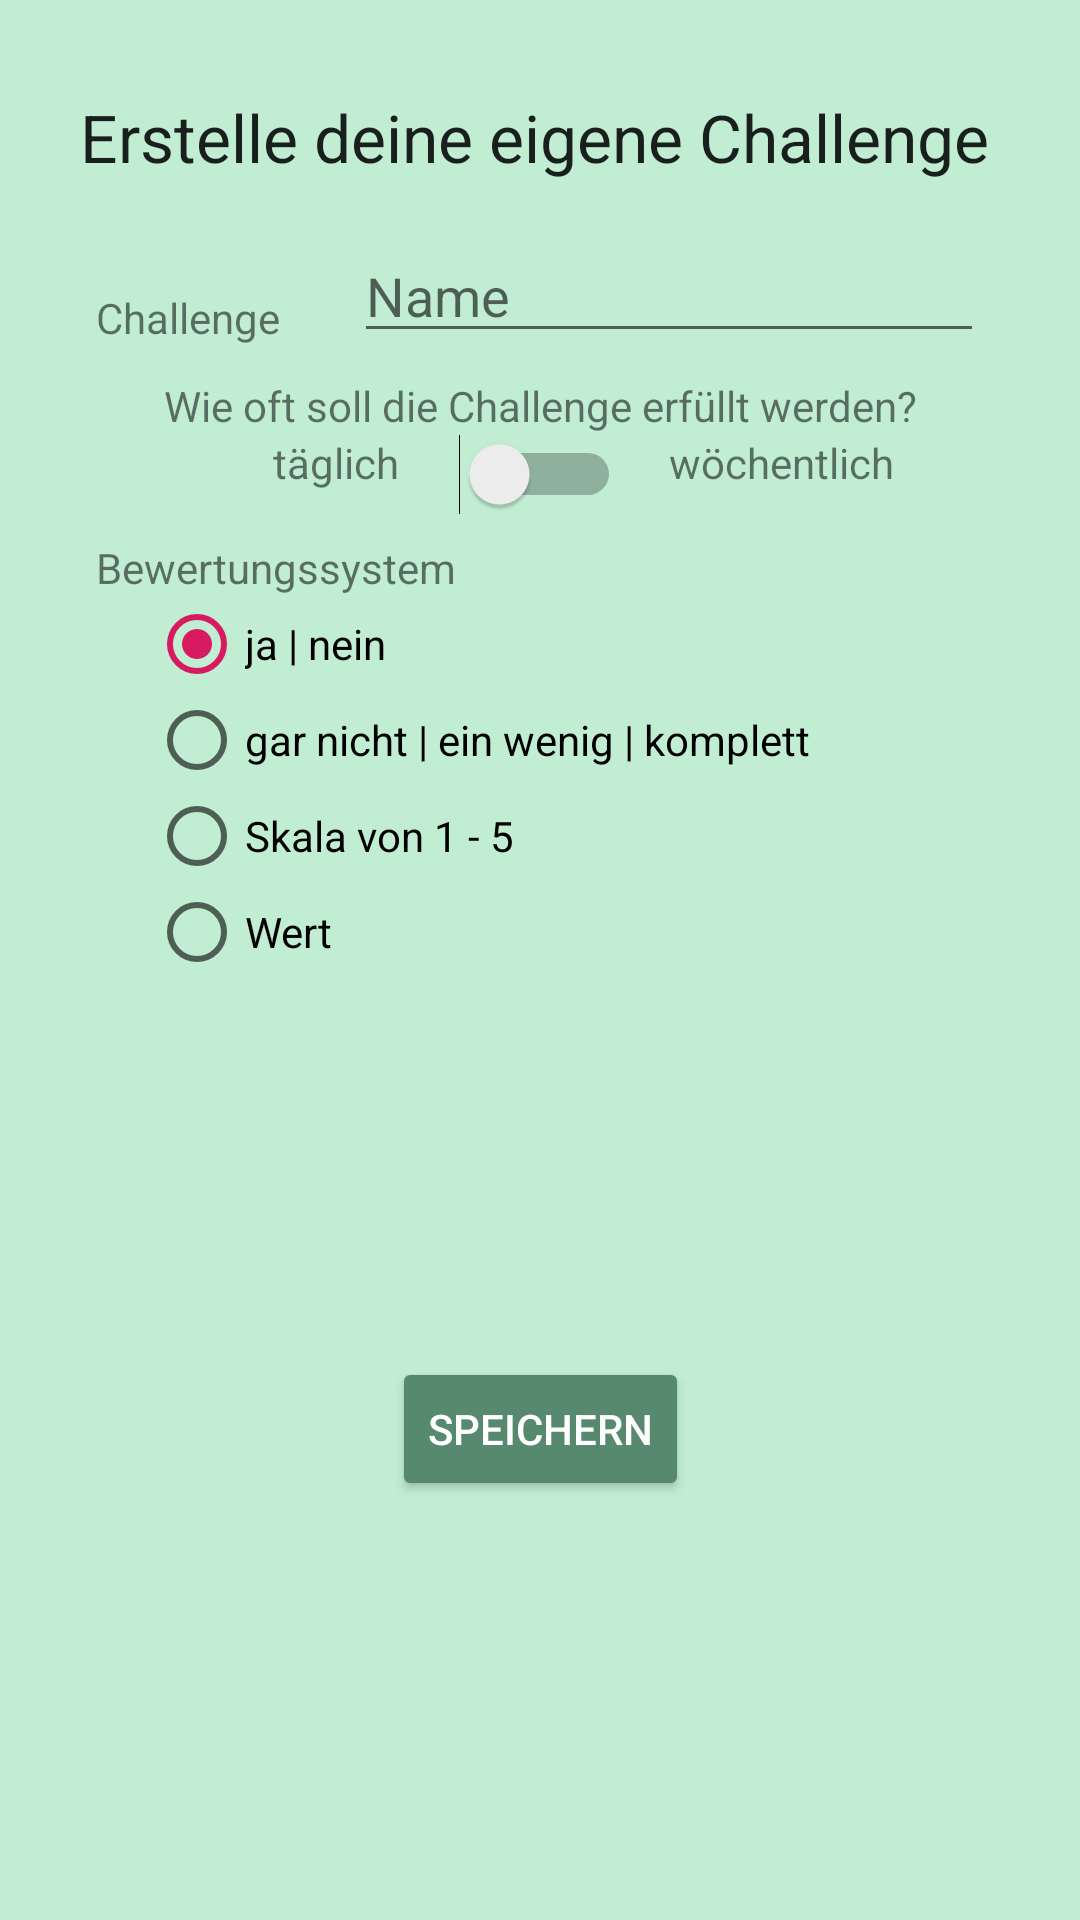

Here is an Android app screen rendered from its layout file. Give the layout XML and the strings, colors and styles it references.
<!-- AndroidManifest.xml: application theme AppTheme -->
<!-- res/layout/activity_create.xml -->
<?xml version="1.0" encoding="utf-8"?>
<androidx.constraintlayout.widget.ConstraintLayout xmlns:android="http://schemas.android.com/apk/res/android"
    xmlns:app="http://schemas.android.com/apk/res-auto"
    xmlns:tools="http://schemas.android.com/tools"
    android:layout_width="match_parent"
    android:layout_height="match_parent"
    tools:context=".CreateActivity">

    <TextView
        android:id="@+id/textView_Erstelle"
        android:layout_width="wrap_content"
        android:layout_height="wrap_content"
        android:text="@string/create_title"
        android:textAppearance="@style/TextAppearance.AppCompat.Large"
        app:layout_constraintBottom_toBottomOf="parent"
        app:layout_constraintHorizontal_bias="0.47"
        app:layout_constraintLeft_toLeftOf="parent"
        app:layout_constraintRight_toRightOf="parent"
        app:layout_constraintTop_toTopOf="parent"
        app:layout_constraintVertical_bias="0.051" />

    <EditText
        android:id="@+id/editText_Challenge"
        android:layout_width="wrap_content"
        android:layout_height="wrap_content"
        android:layout_marginEnd="32dp"
        android:ems="10"
        android:hint="Name"
        android:inputType="textPersonName"
        app:layout_constraintBottom_toBottomOf="parent"
        app:layout_constraintEnd_toEndOf="parent"
        app:layout_constraintTop_toBottomOf="@+id/textView_Erstelle"
        app:layout_constraintVertical_bias="0.03" />

    <TextView
        android:id="@+id/textView_chosenChallenge"
        android:layout_width="86dp"
        android:layout_height="19dp"
        android:layout_marginTop="36dp"
        android:text="@string/create_challenge"
        app:layout_constraintEnd_toStartOf="@+id/editText_Challenge"
        app:layout_constraintHorizontal_bias="1.0"
        app:layout_constraintStart_toStartOf="parent"
        app:layout_constraintTop_toBottomOf="@+id/textView_Erstelle" />

    <TextView
        android:id="@+id/textView_TagWoche"
        android:layout_width="wrap_content"
        android:layout_height="wrap_content"
        android:layout_marginTop="8dp"
        android:text="@string/create_frequency"
        app:layout_constraintEnd_toEndOf="parent"
        app:layout_constraintStart_toStartOf="parent"
        app:layout_constraintTop_toBottomOf="@+id/editText_Challenge" />


    <TextView
        android:id="@+id/textView_Durchschnitt"
        android:layout_width="86dp"
        android:layout_height="16dp"
        android:layout_marginTop="28dp"
        android:text="@string/create_meanvalue"
        android:visibility="invisible"
        app:layout_constraintEnd_toStartOf="@+id/editText_Durchschnitt"
        app:layout_constraintHorizontal_bias="1.0"
        app:layout_constraintStart_toStartOf="parent"
        app:layout_constraintTop_toBottomOf="@+id/textView_belowmax" />

    <TextView
        android:id="@+id/textView_Maximalwert"
        android:layout_width="79dp"
        android:layout_height="17dp"
        android:layout_marginTop="20dp"
        android:text="@string/create_maximum"
        android:visibility="invisible"
        app:layout_constraintStart_toStartOf="@+id/textView_Durchschnitt"
        app:layout_constraintTop_toBottomOf="@+id/radioGroup_Skala" />

    <TextView
        android:id="@+id/textView_Bewertung"
        android:layout_width="wrap_content"
        android:layout_height="wrap_content"
        android:layout_marginStart="32dp"
        android:layout_marginTop="8dp"
        android:text="@string/create_rating"
        app:layout_constraintBottom_toBottomOf="parent"
        app:layout_constraintStart_toStartOf="parent"
        app:layout_constraintTop_toBottomOf="@+id/switch_TagWoche"
        app:layout_constraintVertical_bias="0.0" />

    <EditText
        android:id="@+id/editText_Durchschnitt"
        android:layout_width="wrap_content"
        android:layout_height="wrap_content"
        android:layout_marginEnd="32dp"
        android:ems="10"
        android:hint="Vergleichswert"
        android:inputType="number"
        android:visibility="invisible"
        app:layout_constraintEnd_toEndOf="parent"
        app:layout_constraintTop_toBottomOf="@+id/switch_maxmin" />

    <EditText
        android:id="@+id/editText_Maximum"
        android:layout_width="wrap_content"
        android:layout_height="wrap_content"
        android:editable="false"
        android:ems="6"
        android:hint="default: 100"
        android:inputType="numberDecimal"
        android:visibility="invisible"
        app:layout_constraintEnd_toStartOf="@+id/editText_Einheit"
        app:layout_constraintHorizontal_bias="1.0"
        app:layout_constraintStart_toEndOf="@+id/textView_Maximalwert"
        app:layout_constraintTop_toBottomOf="@+id/radioGroup_Skala" />

    <RadioGroup
        android:id="@+id/radioGroup_Skala"
        android:layout_width="261dp"
        android:layout_height="132dp"
        app:layout_constraintEnd_toEndOf="parent"
        app:layout_constraintStart_toStartOf="parent"
        app:layout_constraintTop_toBottomOf="@+id/textView_Bewertung">

        <RadioButton
            android:id="@+id/radioButton_janein"
            android:layout_width="wrap_content"
            android:layout_height="wrap_content"
            android:checked="true"
            android:onClick="onClick_Wert"
            android:text="@string/create_yesno"
            app:layout_constraintBottom_toBottomOf="parent"
            app:layout_constraintStart_toStartOf="@+id/radioButton_1bis3"
            app:layout_constraintTop_toBottomOf="@+id/textView_Bewertung"
            app:layout_constraintVertical_bias="0.0" />

        <RadioButton
            android:id="@+id/radioButton_1bis3"
            android:layout_width="wrap_content"
            android:layout_height="wrap_content"
            android:onClick="onClick_Wert"
            android:text="@string/create_1to3"
            app:layout_constraintBottom_toBottomOf="parent"
            app:layout_constraintEnd_toEndOf="parent"
            app:layout_constraintHorizontal_bias="0.502"
            app:layout_constraintStart_toStartOf="parent"
            app:layout_constraintTop_toBottomOf="@+id/radioButton_janein"
            app:layout_constraintVertical_bias="0.0" />

        <RadioButton
            android:id="@+id/radioButton_Skala"
            android:layout_width="wrap_content"
            android:layout_height="wrap_content"
            android:onClick="onClick_Wert"
            android:text="@string/create_1to5"
            app:layout_constraintBottom_toBottomOf="parent"
            app:layout_constraintStart_toStartOf="@+id/radioButton_1bis3"
            app:layout_constraintTop_toBottomOf="@+id/radioButton_1bis3"
            app:layout_constraintVertical_bias="0.0" />

        <RadioButton
            android:id="@+id/radioButton_Wert"
            android:layout_width="wrap_content"
            android:layout_height="wrap_content"
            android:onClick="onClick_Wert"
            android:text="@string/create_value"
            app:layout_constraintBottom_toBottomOf="parent"
            app:layout_constraintStart_toStartOf="@+id/radioButton_1bis3"
            app:layout_constraintTop_toBottomOf="@+id/radioButton_Skala"
            app:layout_constraintVertical_bias="0.0" />

    </RadioGroup>

    <Switch
        android:id="@+id/switch_TagWoche"
        android:layout_width="wrap_content"
        android:layout_height="wrap_content"
        app:layout_constraintEnd_toEndOf="parent"
        app:layout_constraintStart_toStartOf="parent"
        app:layout_constraintTop_toBottomOf="@+id/textView_TagWoche" />

    <TextView
        android:id="@+id/textView_Woche"
        android:layout_width="wrap_content"
        android:layout_height="wrap_content"
        android:layout_marginStart="16dp"
        android:text="@string/create_weekly"
        app:layout_constraintStart_toEndOf="@+id/switch_TagWoche"
        app:layout_constraintTop_toBottomOf="@+id/textView_TagWoche" />

    <TextView
        android:id="@+id/textView_Tag"
        android:layout_width="wrap_content"
        android:layout_height="wrap_content"
        android:layout_marginEnd="20dp"
        android:text="@string/create_daily"
        app:layout_constraintEnd_toStartOf="@+id/switch_TagWoche"
        app:layout_constraintTop_toBottomOf="@+id/textView_TagWoche" />

    <Button
        android:id="@+id/button_Speichern"
        android:layout_width="wrap_content"
        android:layout_height="wrap_content"
        android:layout_marginTop="8dp"
        android:onClick="onClick_Speichern"
        android:text="@string/action_save"
        android:textColor="#FFFFFF"
        app:layout_constraintEnd_toEndOf="parent"
        app:layout_constraintStart_toStartOf="parent"
        app:layout_constraintTop_toBottomOf="@+id/editText_Durchschnitt" />

    <EditText
        android:id="@+id/editText_Einheit"
        android:layout_width="wrap_content"
        android:layout_height="wrap_content"
        android:layout_marginEnd="32dp"
        android:autofillHints="@string/create_unit"
        android:ems="4"
        android:hint="@string/create_unit"
        android:inputType="textPersonName"
        android:visibility="invisible"
        app:layout_constraintEnd_toEndOf="parent"
        app:layout_constraintTop_toBottomOf="@+id/radioGroup_Skala" />

    <Switch
        android:id="@+id/switch_maxmin"
        android:layout_width="wrap_content"
        android:layout_height="wrap_content"
        android:layout_marginStart="20dp"
        android:layout_marginTop="4dp"
        android:checked="true"
        android:visibility="invisible"
        app:layout_constraintStart_toEndOf="@+id/textView_belowmax"
        app:layout_constraintTop_toBottomOf="@+id/editText_Maximum" />

    <TextView
        android:id="@+id/textView_belowmax"
        android:layout_width="wrap_content"
        android:layout_height="wrap_content"
        android:layout_marginStart="8dp"
        android:text="@string/create_smallerthanmax"
        android:visibility="invisible"
        app:layout_constraintStart_toStartOf="@+id/textView_Maximalwert"
        app:layout_constraintTop_toTopOf="@+id/switch_maxmin" />

    <TextView
        android:id="@+id/textView_abovemax"
        android:layout_width="94dp"
        android:layout_height="37dp"
        android:layout_marginStart="20dp"
        android:text="@string/create_greaterthanmax"
        android:visibility="invisible"
        app:layout_constraintStart_toEndOf="@+id/switch_maxmin"
        app:layout_constraintTop_toTopOf="@+id/switch_maxmin" />

</androidx.constraintlayout.widget.ConstraintLayout>
<!-- resources referenced by this layout -->
<resources>
  <string name="action_save">Speichern</string>
  <string name="create_1to3">gar nicht | ein wenig | komplett</string>
  <string name="create_1to5">Skala von 1 - 5</string>
  <string name="create_challenge">Challenge</string>
  <string name="create_daily">täglich</string>
  <string name="create_frequency">Wie oft soll die Challenge erfüllt werden?</string>
  <string name="create_greaterthanmax">erreichen und überschreiten</string>
  <string name="create_maximum">Ziel</string>
  <string name="create_meanvalue">Durchschnitt</string>
  <string name="create_rating">Bewertungssystem</string>
  <string name="create_smallerthanmax">erreichen und unterschreiten</string>
  <string name="create_title">Erstelle deine eigene Challenge</string>
  <string name="create_unit">Einheit</string>
  <string name="create_value">Wert</string>
  <string name="create_weekly">wöchentlich</string>
  <string name="create_yesno">ja | nein</string>
  <style name="AppTheme" parent="Theme.AppCompat.Light.DarkActionBar">
          
          <item name="colorPrimary">@color/colorPrimary</item>
          <item name="colorPrimaryDark">@color/colorPrimaryDark</item>
          <item name="colorAccent">@color/colorAccent</item>
          <item name="android:windowBackground">@color/colorBackground</item>
          <item name="android:buttonStyle">@style/ButtonDesign</item>
      </style>
  <color name="colorPrimary">#008577</color>
  <color name="colorPrimaryDark">#00574B</color>
  <color name="colorAccent">#D81B60</color>
  <color name="colorBackground">#C1EDD3</color>
  <style name="ButtonDesign" parent="@style/Widget.AppCompat.Button">
          <item name="android:backgroundTint">@color/colorButton</item>
          <item name="android:textColor">@color/colorButtontext</item>
      </style>
  <color name="colorButton">#56896E</color>
  <color name="colorButtontext">#F0F2F0</color>
</resources>
